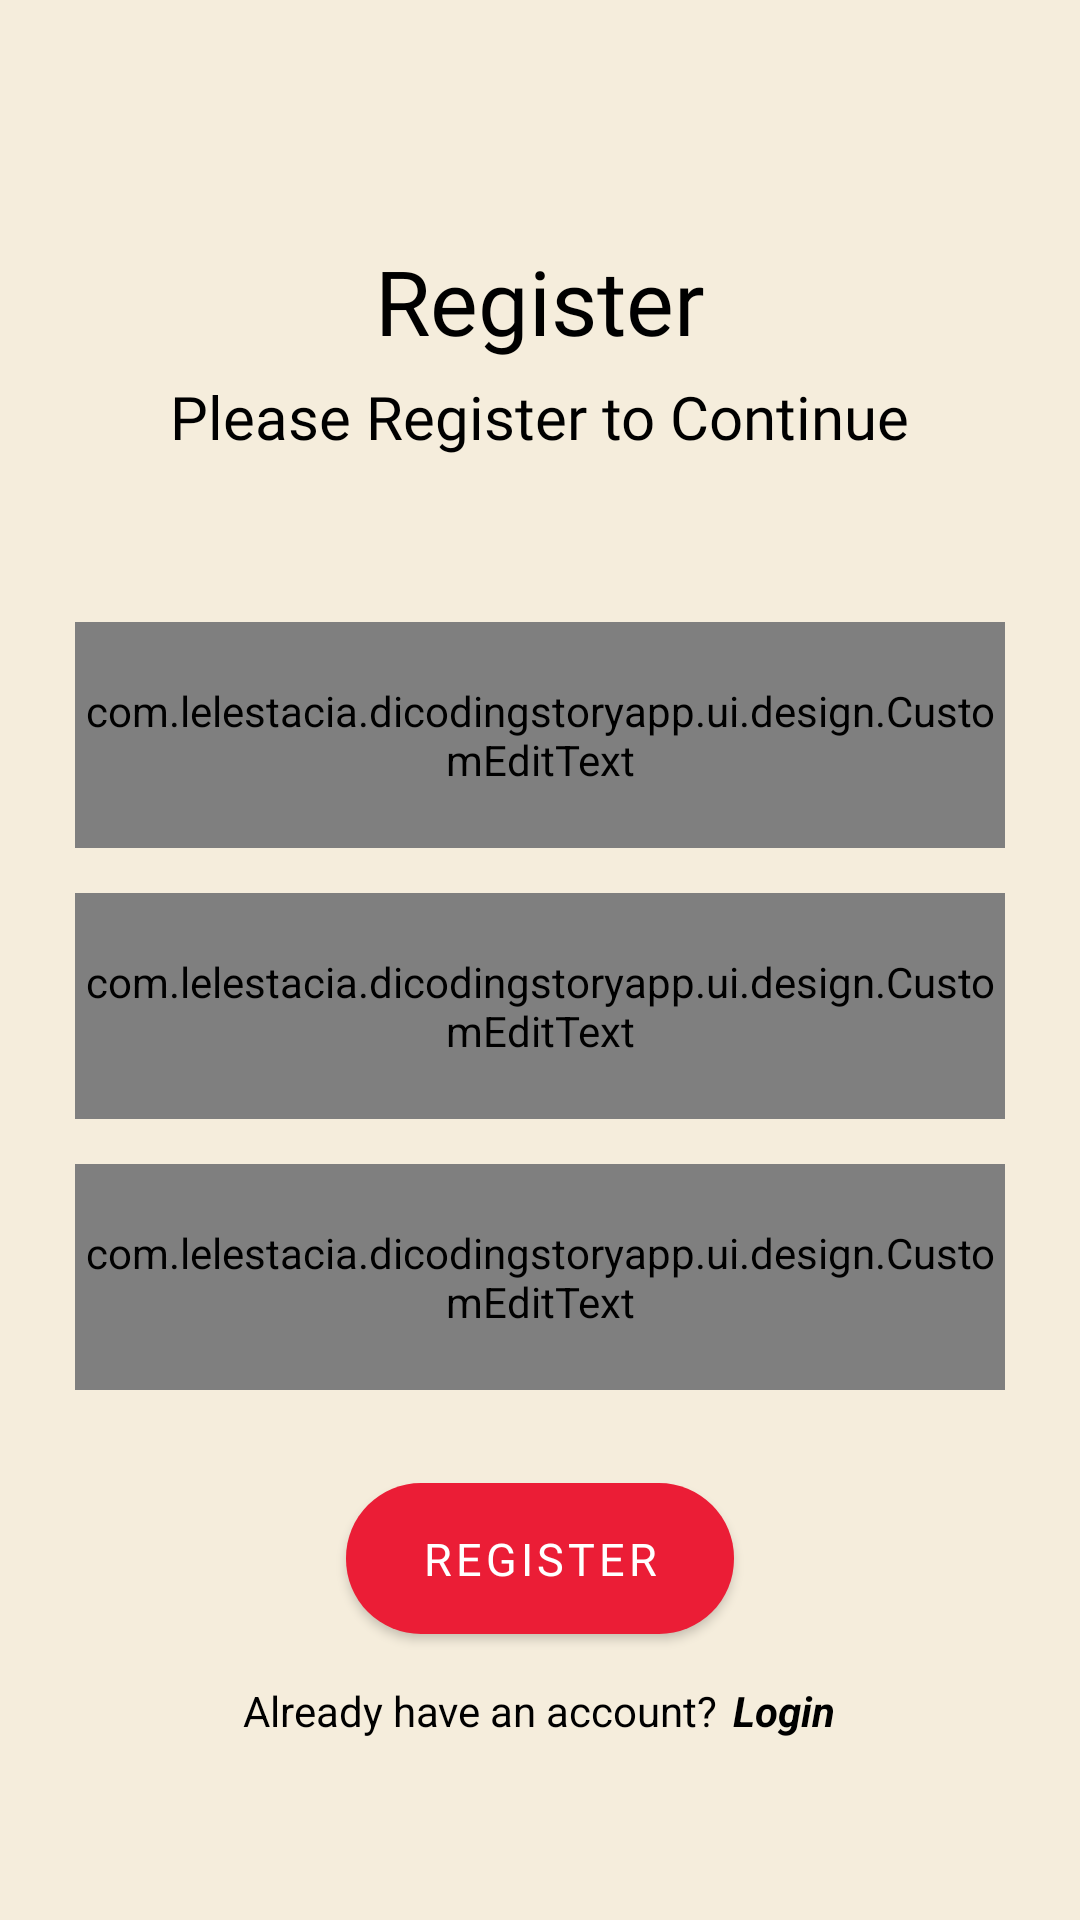

Produce the Android XML layout that renders to this screen, including the resource entries it uses.
<!-- AndroidManifest.xml: application theme Theme.DicodingStoryApp -->
<!-- res/layout/fragment_register.xml -->
<?xml version="1.0" encoding="utf-8"?>
<androidx.constraintlayout.widget.ConstraintLayout xmlns:android="http://schemas.android.com/apk/res/android"
    xmlns:app="http://schemas.android.com/apk/res-auto"
    android:layout_width="match_parent"
    android:layout_height="match_parent"
    android:background="?attr/colorPrimary"
    android:padding="25dp"
    xmlns:tools="http://schemas.android.com/tools"
    tools:context=".ui.fragment.RegisterFragment">

    <TextView
        android:id="@+id/tvBanner"
        android:layout_width="wrap_content"
        android:layout_height="wrap_content"
        android:layout_marginTop="55dp"
        android:fontFamily="@font/sen_extrabold"
        android:text="Register"
        android:textAlignment="center"
        android:textColor="?android:attr/textColorPrimary"
        android:textSize="30sp"
        app:layout_constraintEnd_toEndOf="parent"
        app:layout_constraintStart_toStartOf="parent"
        app:layout_constraintTop_toTopOf="parent" />

    <TextView
        android:id="@+id/tvSubbanner"
        android:layout_width="wrap_content"
        android:layout_height="wrap_content"
        android:layout_marginTop="5dp"
        android:fontFamily="@font/sen"
        android:text="Please Register to Continue"
        android:textColor="?android:attr/textColorPrimary"
        android:textSize="20sp"
        app:layout_constraintEnd_toEndOf="parent"
        app:layout_constraintStart_toStartOf="parent"
        app:layout_constraintTop_toBottomOf="@id/tvBanner" />

    <com.lelestacia.dicodingstoryapp.ui.design.CustomEditText
        android:id="@+id/edtUsername"
        android:layout_width="match_parent"
        android:layout_height="wrap_content"
        android:layout_marginTop="55dp"
        android:background="@drawable/form_background"
        android:drawableStart="@drawable/ic_outline_email"
        android:drawablePadding="10dp"
        android:drawableTint="?android:attr/textColorPrimary"
        android:fontFamily="@font/sen"
        android:hint="Please input your username"
        android:inputType="textEmailAddress"
        android:textColor="?android:attr/textColorPrimary"
        android:textColorHint="?android:attr/textColorPrimary"
        app:layout_constraintEnd_toEndOf="parent"
        app:layout_constraintStart_toStartOf="parent"
        app:layout_constraintTop_toBottomOf="@+id/tvSubbanner" />

    <com.lelestacia.dicodingstoryapp.ui.design.CustomEditText
        android:id="@+id/edtEmail"
        android:layout_width="match_parent"
        android:layout_height="wrap_content"
        android:layout_marginTop="15dp"
        android:background="@drawable/form_background"
        android:drawableStart="@drawable/ic_outline_email"
        android:drawablePadding="10dp"
        android:drawableTint="?android:attr/textColorPrimary"
        android:fontFamily="@font/sen"
        android:hint="Please input your email"
        android:inputType="textEmailAddress"
        android:textColor="?android:attr/textColorPrimary"
        android:textColorHint="?android:attr/textColorPrimary"
        app:layout_constraintEnd_toEndOf="parent"
        app:layout_constraintStart_toStartOf="parent"
        app:layout_constraintTop_toBottomOf="@+id/edtUsername" />

    <com.lelestacia.dicodingstoryapp.ui.design.CustomEditText
        android:id="@+id/edtPassword"
        android:layout_width="match_parent"
        android:layout_height="wrap_content"
        android:layout_marginTop="15dp"
        android:background="@drawable/form_background"
        android:drawableStart="@drawable/ic_outline_lock"
        android:drawablePadding="10dp"
        android:drawableTint="?android:attr/textColorPrimary"
        android:fontFamily="@font/sen"
        android:hint="Please input your password"
        android:inputType="textPassword"
        android:textColor="?android:attr/textColorPrimary"
        android:textColorHint="?android:attr/textColorPrimary"
        app:layout_constraintEnd_toEndOf="parent"
        app:layout_constraintStart_toStartOf="parent"
        app:layout_constraintTop_toBottomOf="@id/edtEmail" />

    <com.google.android.material.button.MaterialButton
        android:id="@+id/btnRegister"
        android:layout_width="wrap_content"
        android:layout_height="wrap_content"
        android:layout_marginTop="25dp"
        android:fontFamily="@font/sen_bold"
        android:paddingStart="25dp"
        android:paddingTop="15dp"
        android:paddingEnd="25dp"
        android:paddingBottom="15dp"
        android:text="Register"
        android:textColor="@color/white"
        android:textSize="15sp"
        app:backgroundTint="@color/red"
        app:cornerRadius="25dp"
        app:layout_constraintEnd_toEndOf="parent"
        app:layout_constraintStart_toStartOf="parent"
        app:layout_constraintTop_toBottomOf="@id/edtPassword" />

    <TextView
        android:id="@+id/tvHasAccount"
        android:layout_width="wrap_content"
        android:layout_height="wrap_content"
        android:layout_marginTop="10dp"
        android:layout_marginEnd="40dp"
        android:text="Already have an account?"
        android:textColor="?android:attr/textColorPrimary"
        app:layout_constraintEnd_toEndOf="@+id/btnRegister"
        app:layout_constraintStart_toStartOf="@+id/btnRegister"
        app:layout_constraintTop_toBottomOf="@id/btnRegister" />

    <TextView
        android:id="@+id/tvLogin"
        android:layout_width="wrap_content"
        android:layout_height="wrap_content"
        android:layout_marginStart="5dp"
        android:text="Login"
        android:textColor="?android:attr/textColorPrimary"
        android:textStyle="bold|italic"
        app:layout_constraintBottom_toBottomOf="@+id/tvHasAccount"
        app:layout_constraintStart_toEndOf="@+id/tvHasAccount"
        app:layout_constraintTop_toTopOf="@+id/tvHasAccount" />
</androidx.constraintlayout.widget.ConstraintLayout>
<!-- resources referenced by this layout -->
<resources>
  <color name="red">#EB1D36</color>
  <color name="white">#FFFFFFFF</color>
  <!-- drawable form_background (drawable) -->
  <?xml version="1.0" encoding="utf-8"?>
  <shape xmlns:android="http://schemas.android.com/apk/res/android">
      <solid android:color="?attr/colorTertiary"/>
      <corners android:radius="30dp"/>
      <padding android:left="20dp"
          android:top="20dp"
          android:right="15dp"
          android:bottom="20dp"/>
      <stroke android:color="?android:attr/textColorPrimary"
          android:width="1dp"/>
  </shape>
  <style name="Theme.DicodingStoryApp" parent="Theme.MaterialComponents.DayNight.NoActionBar">
          
          <item name="colorPrimary">@color/beige</item>
          <item name="colorPrimaryVariant">@color/grey</item>
          <item name="colorOnPrimary">@color/beige</item>
          <item name="android:textColorPrimary">@color/black</item>
  
          
          <item name="colorSecondary">@color/peach</item>
          <item name="colorSecondaryVariant">@color/teal_700</item>
          <item name="colorOnSecondary">@color/black</item>
          <item name="android:statusBarColor">?attr/colorPrimaryVariant</item>
          <item name="titleTextColor">@color/black</item>
          <item name="colorTertiary">@color/grey</item>
          <item name="iconTint">@color/white</item>
  
          
          <item name="tabBackground">@color/red</item>
          <item name="tabTextColor">@color/broken_white</item>
          <item name="tabSelectedTextColor">@color/white</item>
          <item name="tabIndicatorColor">@color/teal</item>
          
          
          <item name="indicatorColor">@color/red</item>
          <item name="trackColor">@color/peach</item>
      </style>
  <color name="beige">#F5EDDC</color>
  <color name="grey">#CFD2CF</color>
  <color name="black">#FF000000</color>
  <color name="peach">#FA9494</color>
  <color name="teal_700">#FF018786</color>
  <color name="broken_white">#EEEEEE</color>
  <color name="teal">#00ADB5</color>
</resources>
